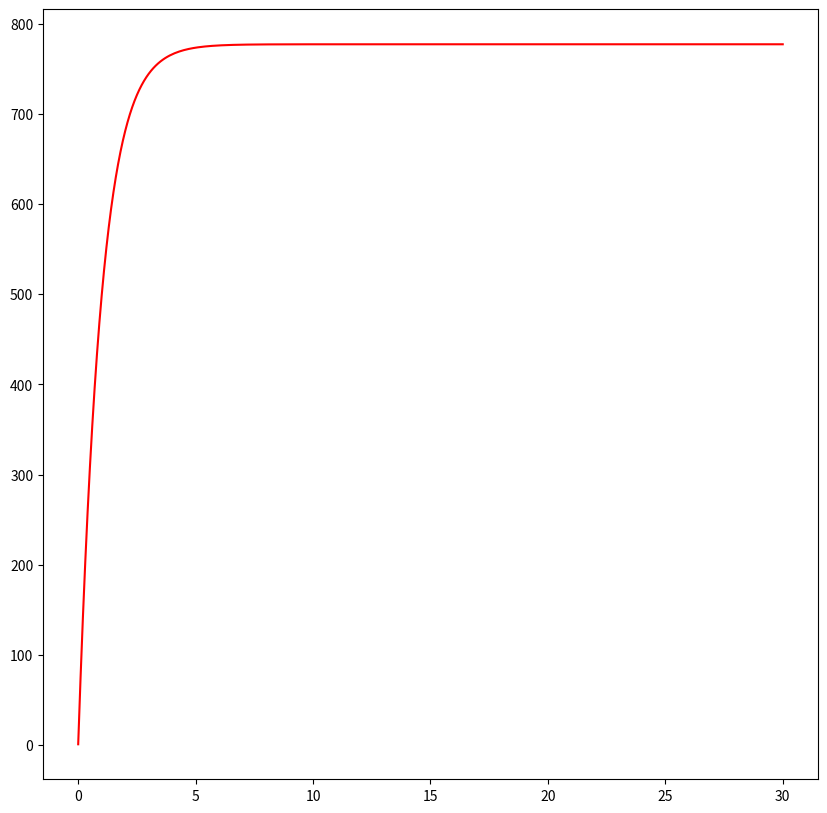

Python code for this plot:
import numpy as np
import matplotlib.pyplot as plt

from scipy.integrate import odeint


N = 777
x0 = 1

t0 = 0
tmax = 30
dt = 0.1

t = np.arange(t0, tmax, dt)
t = np.append(t, tmax)

def k(t):
    return 0.99
def p(t):
    return 0.00012
def f(x, t):
    return (k(t) + p(t)*x)*(N-x)


yf = odeint(f, x0, t)


plt.figure(figsize=(10, 10))
plt.plot(t, yf, 'r', label='S(t)')
plt.show()
